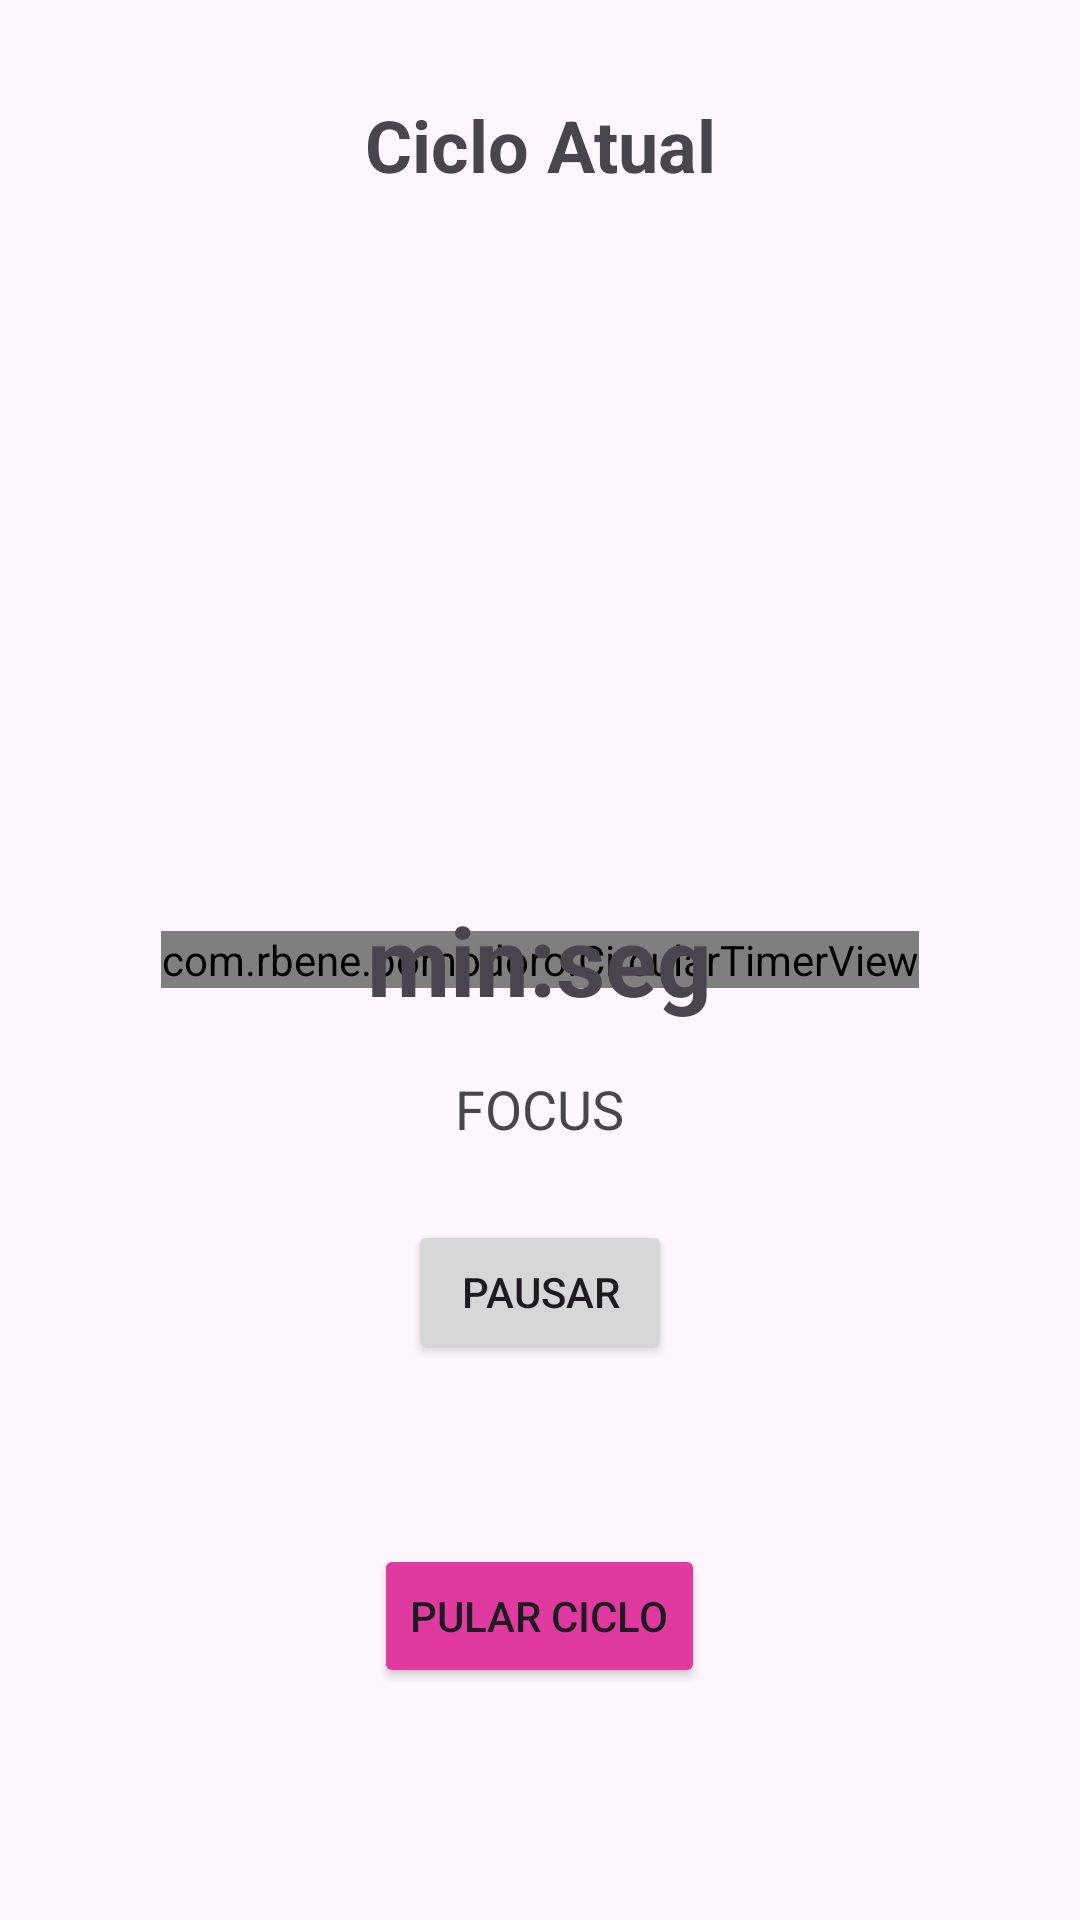

Here is an Android app screen rendered from its layout file. Give the layout XML and the strings, colors and styles it references.
<!-- AndroidManifest.xml: application theme Theme.Pomodoro -->
<!-- res/layout/activity_timer.xml -->
<RelativeLayout xmlns:android="http://schemas.android.com/apk/res/android"
    android:layout_width="match_parent"
    android:layout_height="match_parent"
    android:padding="32dp">

    
    <TextView
        android:id="@+id/tvTitle"
        android:layout_width="match_parent"
        android:layout_height="wrap_content"
        android:text="Ciclo Atual"
        android:textSize="24sp"
        android:textStyle="bold"
        android:gravity="center"
        android:layout_alignParentTop="true"
        android:layout_marginBottom="24dp" />

    <com.rbene.pomodoro.CircularTimerView
        android:id="@+id/circularView"
        android:layout_width="wrap_content"
        android:layout_height="wrap_content"
        android:layout_centerInParent="true"
        android:layout_marginTop="40dp" /> 

    <TextView
        android:id="@+id/txtTime"
        android:layout_width="wrap_content"
        android:layout_height="wrap_content"
        android:layout_centerInParent="true"
        android:text="min:seg"
        android:textSize="32sp"
        android:textStyle="bold" />

    <TextView
        android:id="@+id/txtStatus"
        android:layout_width="wrap_content"
        android:layout_height="wrap_content"
        android:layout_below="@id/txtTime"
        android:layout_centerHorizontal="true"
        android:layout_marginTop="16dp"
        android:text="FOCUS"
        android:textSize="18sp" />

    <Button
        android:id="@+id/btnPlayPause"
        android:layout_width="wrap_content"
        android:layout_height="wrap_content"
        android:layout_below="@id/txtStatus"
        android:layout_centerHorizontal="true"
        android:layout_marginTop="25dp"
        android:text="Pausar" />

    <Button
        android:id="@+id/btnSkipCycle"
        android:layout_width="wrap_content"
        android:layout_height="wrap_content"
        android:layout_below="@+id/btnPlayPause"
        android:layout_centerHorizontal="true"
        android:layout_marginTop="60dp"
        android:backgroundTint="#E039A0"
        android:text="Pular ciclo" />

</RelativeLayout>
<!-- resources referenced by this layout -->
<resources>
  <style name="Theme.Pomodoro" parent="Base.Theme.Pomodoro" />
  <style name="Base.Theme.Pomodoro" parent="Theme.Material3.DayNight.NoActionBar">
          
          <item name="colorPrimary">@color/colorPrimary</item>
          <item name="colorPrimaryVariant">@color/colorPrimaryDark</item>
          <item name="colorSecondary">@color/colorAccent</item>
      </style>
  <color name="colorPrimary">#E53935</color>
  <color name="colorPrimaryDark">#C62828</color>
  <color name="colorAccent">#E53935</color>
</resources>
